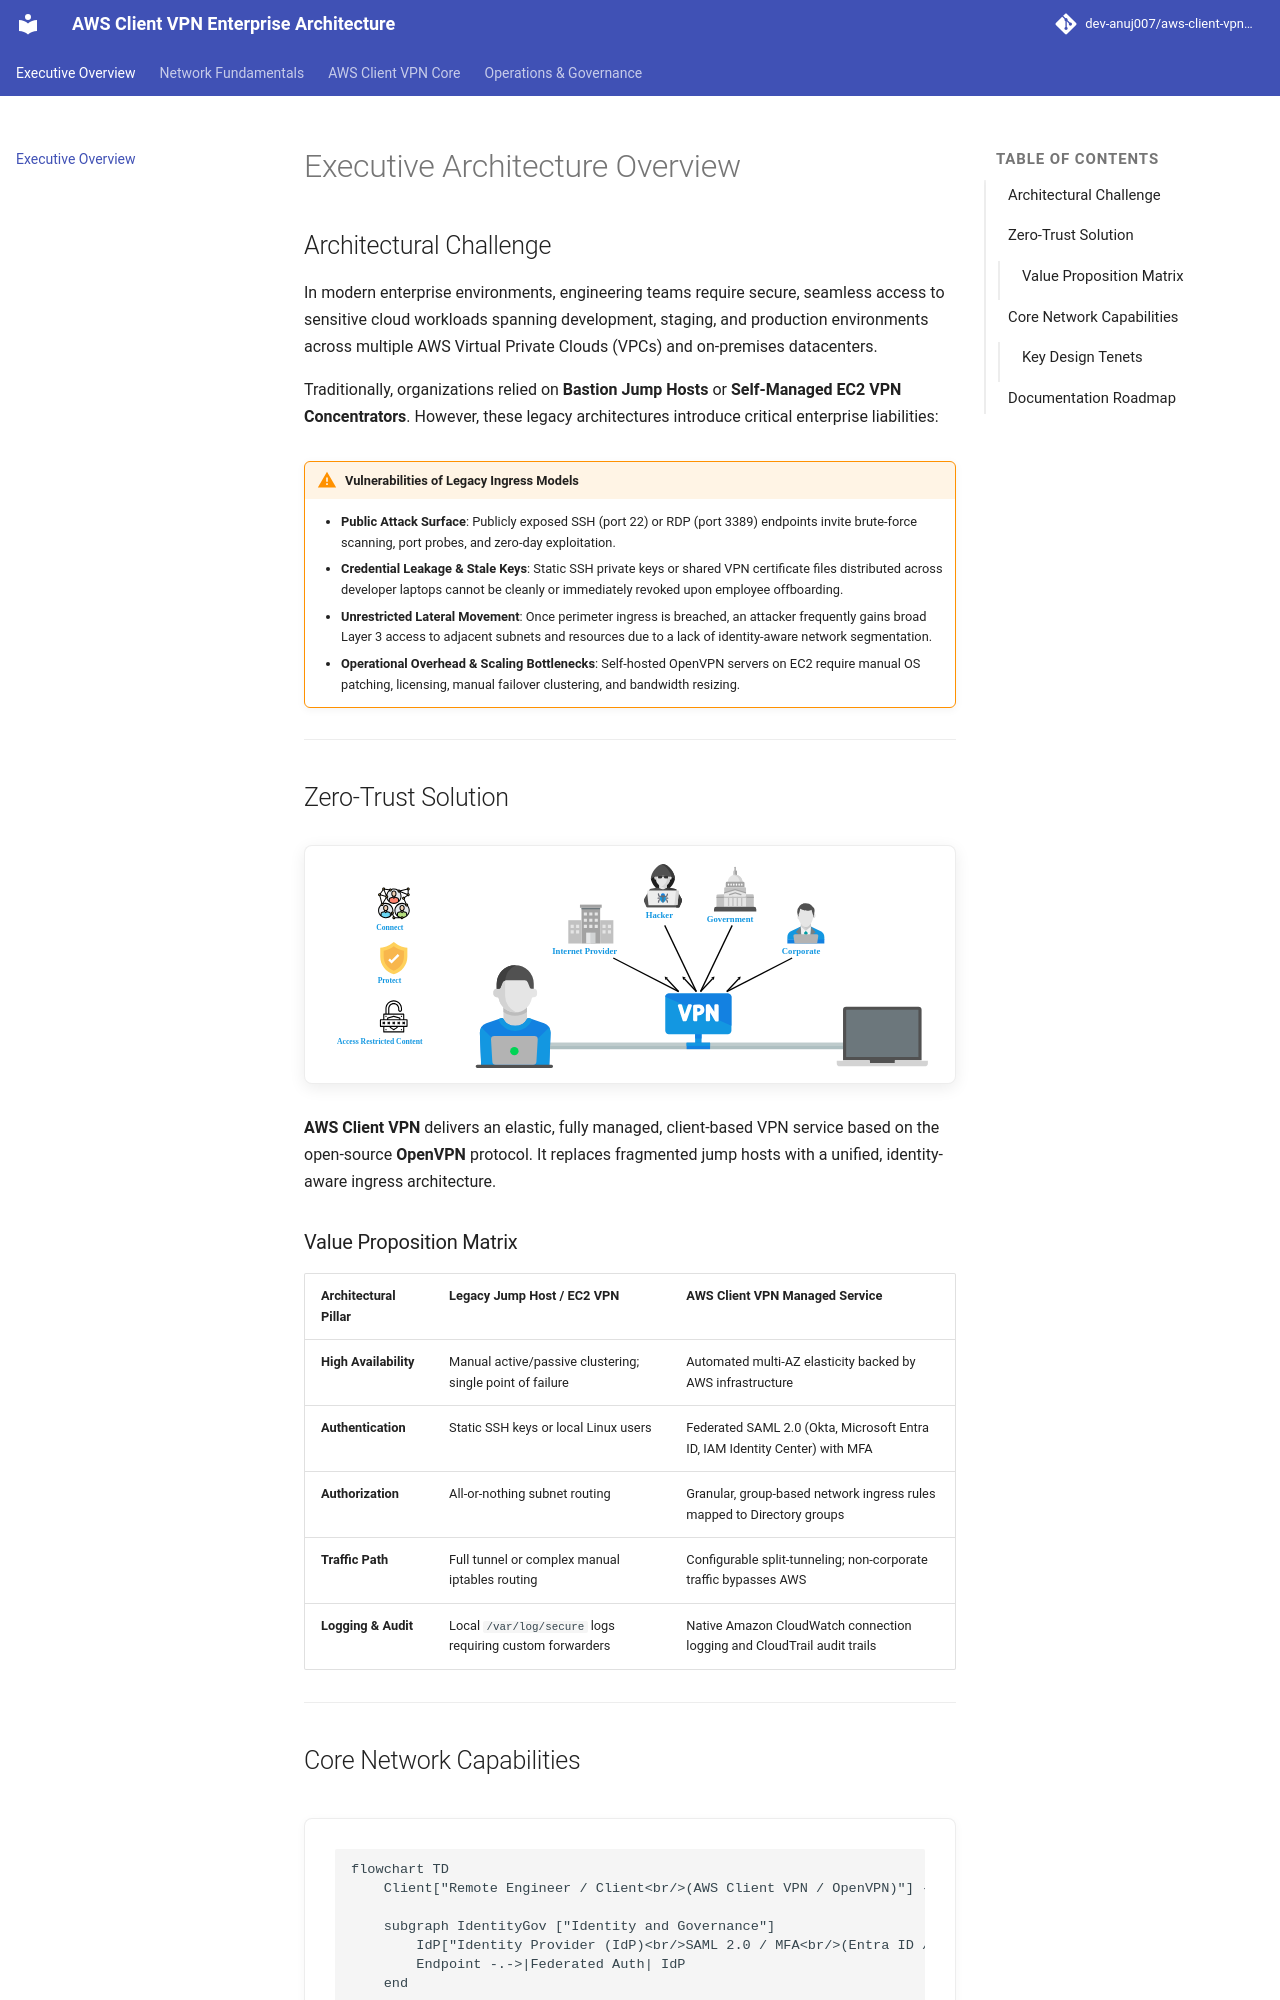

repository: dev-anuj007/aws-client-vpn-architecture · page: index.html · generator: mkdocs

# Executive Architecture Overview

## Architectural Challenge
In modern enterprise environments, engineering teams require secure, seamless access to sensitive cloud workloads spanning development, staging, and production environments across multiple AWS Virtual Private Clouds (VPCs) and on-premises datacenters.

Traditionally, organizations relied on **Bastion Jump Hosts** or **Self-Managed EC2 VPN Concentrators**. However, these legacy architectures introduce critical enterprise liabilities:

!!! warning "Vulnerabilities of Legacy Ingress Models"
    * **Public Attack Surface**: Publicly exposed SSH (port 22) or RDP (port 3389) endpoints invite brute-force scanning, port probes, and zero-day exploitation.
    * **Credential Leakage & Stale Keys**: Static SSH private keys or shared VPN certificate files distributed across developer laptops cannot be cleanly or immediately revoked upon employee offboarding.
    * **Unrestricted Lateral Movement**: Once perimeter ingress is breached, an attacker frequently gains broad Layer 3 access to adjacent subnets and resources due to a lack of identity-aware network segmentation.
    * **Operational Overhead & Scaling Bottlenecks**: Self-hosted OpenVPN servers on EC2 require manual OS patching, licensing, manual failover clustering, and bandwidth resizing.

---

## Zero-Trust Solution

![AWS Client VPN Overview](assets/vpn-features.svg)

**AWS Client VPN** delivers an elastic, fully managed, client-based VPN service based on the open-source **OpenVPN** protocol. It replaces fragmented jump hosts with a unified, identity-aware ingress architecture.

### Value Proposition Matrix

| Architectural Pillar | Legacy Jump Host / EC2 VPN | AWS Client VPN Managed Service |
| :--- | :--- | :--- |
| **High Availability** | Manual active/passive clustering; single point of failure | Automated multi-AZ elasticity backed by AWS infrastructure |
| **Authentication** | Static SSH keys or local Linux users | Federated SAML 2.0 (Okta, Microsoft Entra ID, IAM Identity Center) with MFA |
| **Authorization** | All-or-nothing subnet routing | Granular, group-based network ingress rules mapped to Directory groups |
| **Traffic Path** | Full tunnel or complex manual iptables routing | Configurable split-tunneling; non-corporate traffic bypasses AWS |
| **Logging & Audit** | Local `/var/log/secure` logs requiring custom forwarders | Native Amazon CloudWatch connection logging and CloudTrail audit trails |

---
